Photos from the image-classification dataset "images" in the GitHub repository mandeepsharma14/ai-product-quality-control-automation. Its 8 classes are: blister, crack, crooked corner, delamination, good, scratch, thick paint, thin paint.

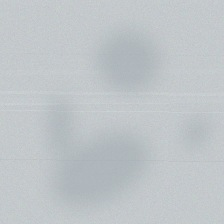
Label: thin paint

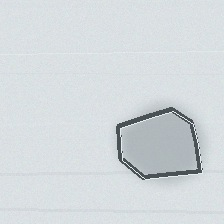
Label: delamination

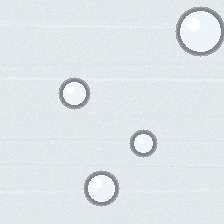
Label: blister

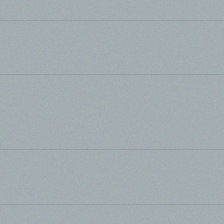
Label: good

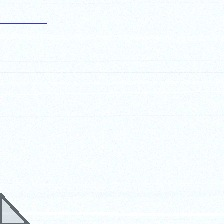
Label: crooked corner

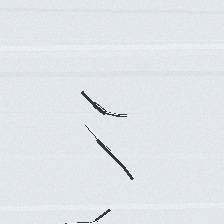
Label: crack
